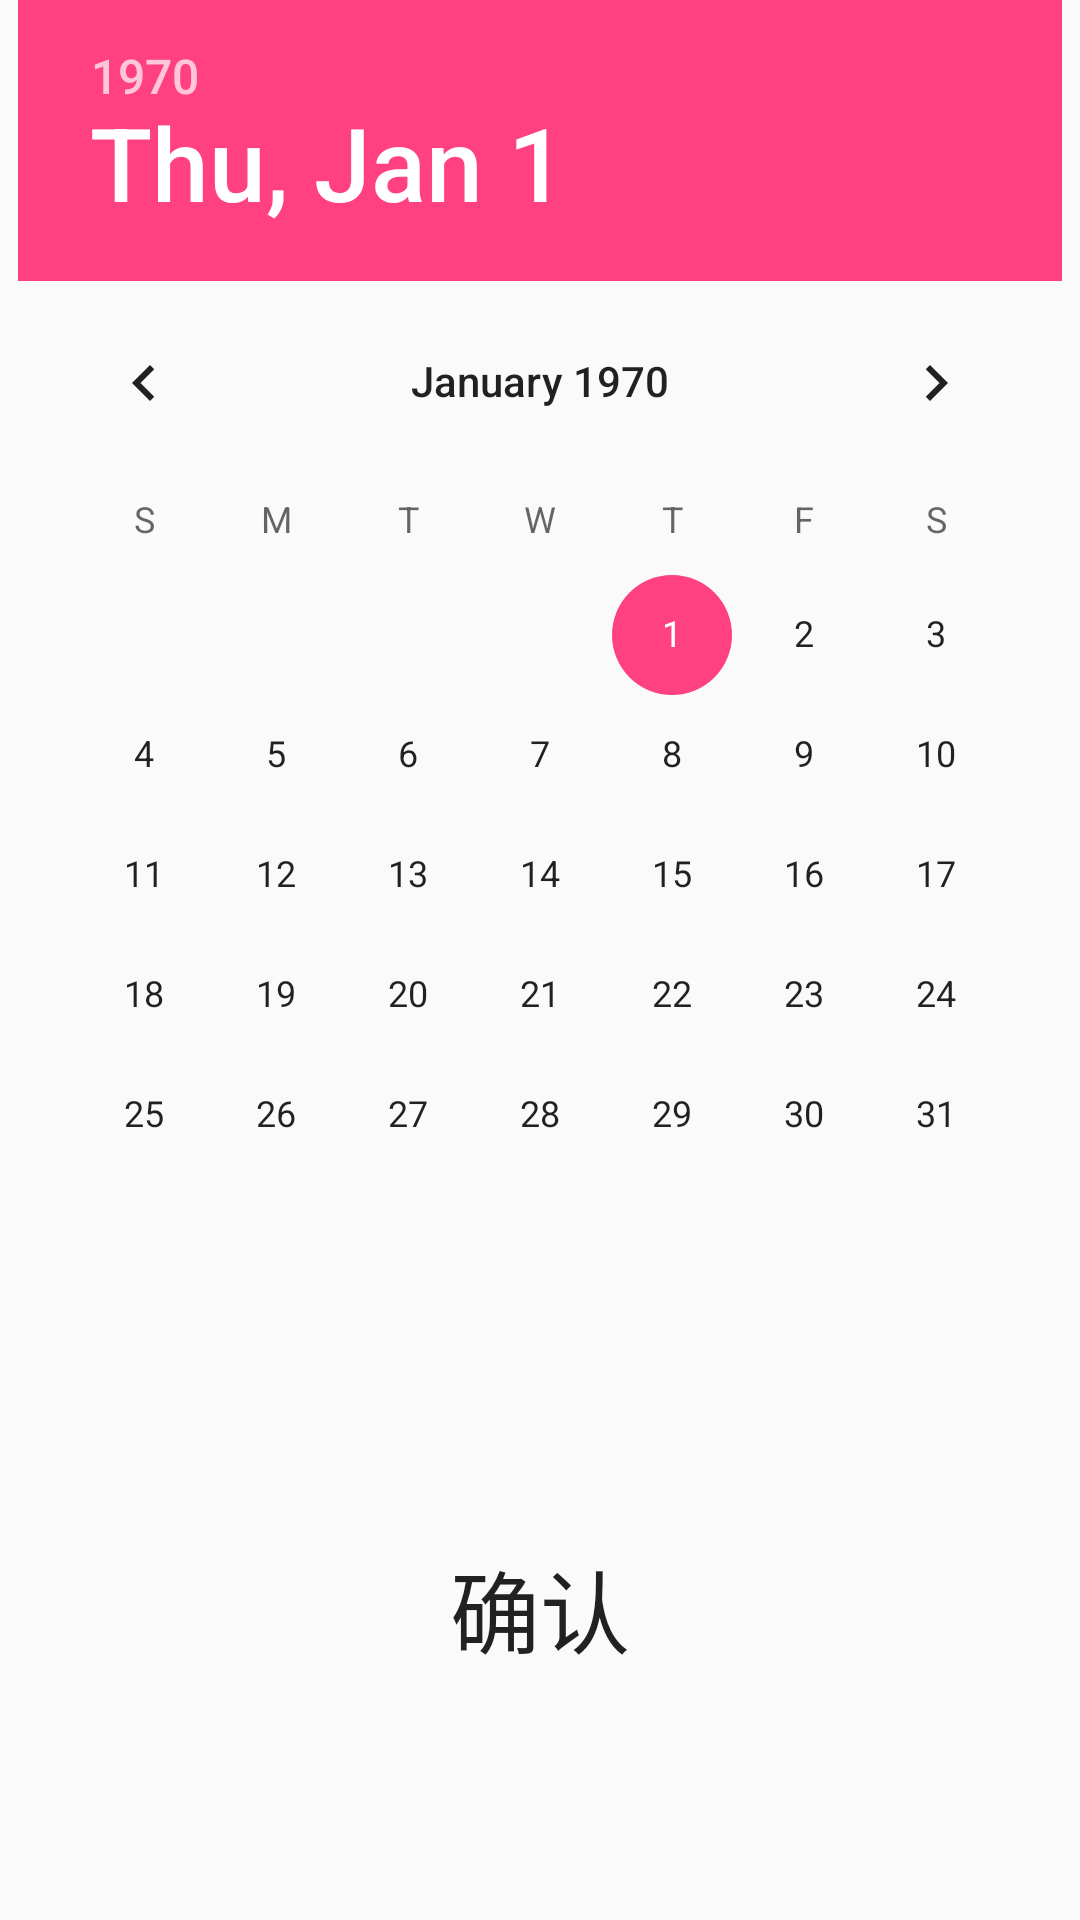

The Android layout XML behind this screen, and the referenced resources:
<!-- AndroidManifest.xml: application theme AppTheme -->
<!-- res/layout/date_dialog_fragment.xml -->
<?xml version="1.0" encoding="utf-8"?>
<LinearLayout xmlns:android="http://schemas.android.com/apk/res/android"
    android:orientation="vertical" android:layout_width="match_parent"
    android:layout_height="match_parent"
    android:gravity="center">
    <DatePicker
        android:id="@+id/date_dialog_fragment_datepicker"
        android:layout_width="wrap_content"
        android:layout_height="wrap_content"
        android:calendarViewShown="false"/>
    <Button
        android:id="@+id/date_dialog_fragment_bn"
        android:layout_height="match_parent"
        android:layout_width="match_parent"
        android:background="@color/transparent"
        android:text="@string/address_dialog_ensure"
        android:textSize="30dp"/>
</LinearLayout>
<!-- resources referenced by this layout -->
<resources>
  <string name="address_dialog_ensure">确认</string>
  <style name="AppTheme" parent="Theme.AppCompat.Light.DarkActionBar">
          
          <item name="colorPrimary">@color/colorPrimary</item>
          <item name="colorPrimaryDark">@color/colorPrimaryDark</item>
          <item name="colorAccent">@color/colorAccent</item>
      </style>
  <color name="colorPrimary">#3F51B5</color>
  <color name="colorPrimaryDark">#303F9F</color>
  <color name="colorAccent">#FF4081</color>
</resources>
